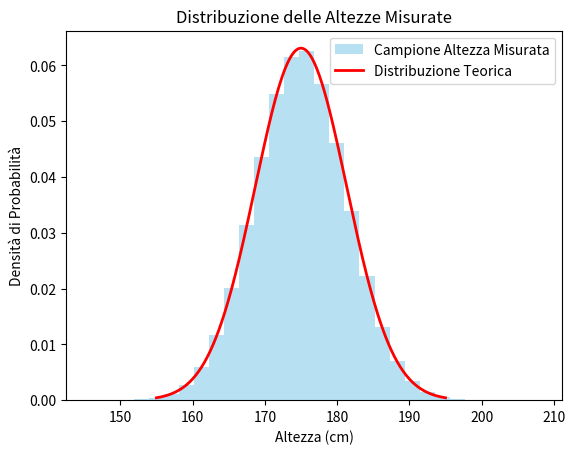

Write Python code to recreate this figure.
import numpy as np
import matplotlib.pyplot as plt
from scipy.stats import norm

#parametri
media_altezza_vera = 175  #media della distribuzione
dev_std_altezza_vera = 6  #deviazione std

#parametro dell'errore di misura
dev_std_errore = 2

#generazione
num_campioni = 1000000  #N individui
altezza_vera = np.random.normal(media_altezza_vera, dev_std_altezza_vera, num_campioni)
errore_misurazione = np.random.normal(0, dev_std_errore, num_campioni)
altezza_misurata = altezza_vera + errore_misurazione

#calcolo distribuzione teorica delle altezze osservate
media_altezza_misurata = media_altezza_vera  #media invariata
dev_std_altezza_misurata = np.sqrt(dev_std_altezza_vera**2 + dev_std_errore**2)  #propagazione dell'errore

#grafico
x = np.linspace(155, 195, 500)
pdf_altezza_misurata = norm.pdf(x, media_altezza_misurata, dev_std_altezza_misurata)

plt.hist(altezza_misurata, bins=30, density=True, alpha=0.6, color='skyblue', label="Campione Altezza Misurata")
plt.plot(x, pdf_altezza_misurata, 'r', linewidth=2, label="Distribuzione Teorica")
plt.xlabel("Altezza (cm)")
plt.ylabel("Densità di Probabilità")
plt.legend()
plt.title("Distribuzione delle Altezze Misurate")
plt.show()